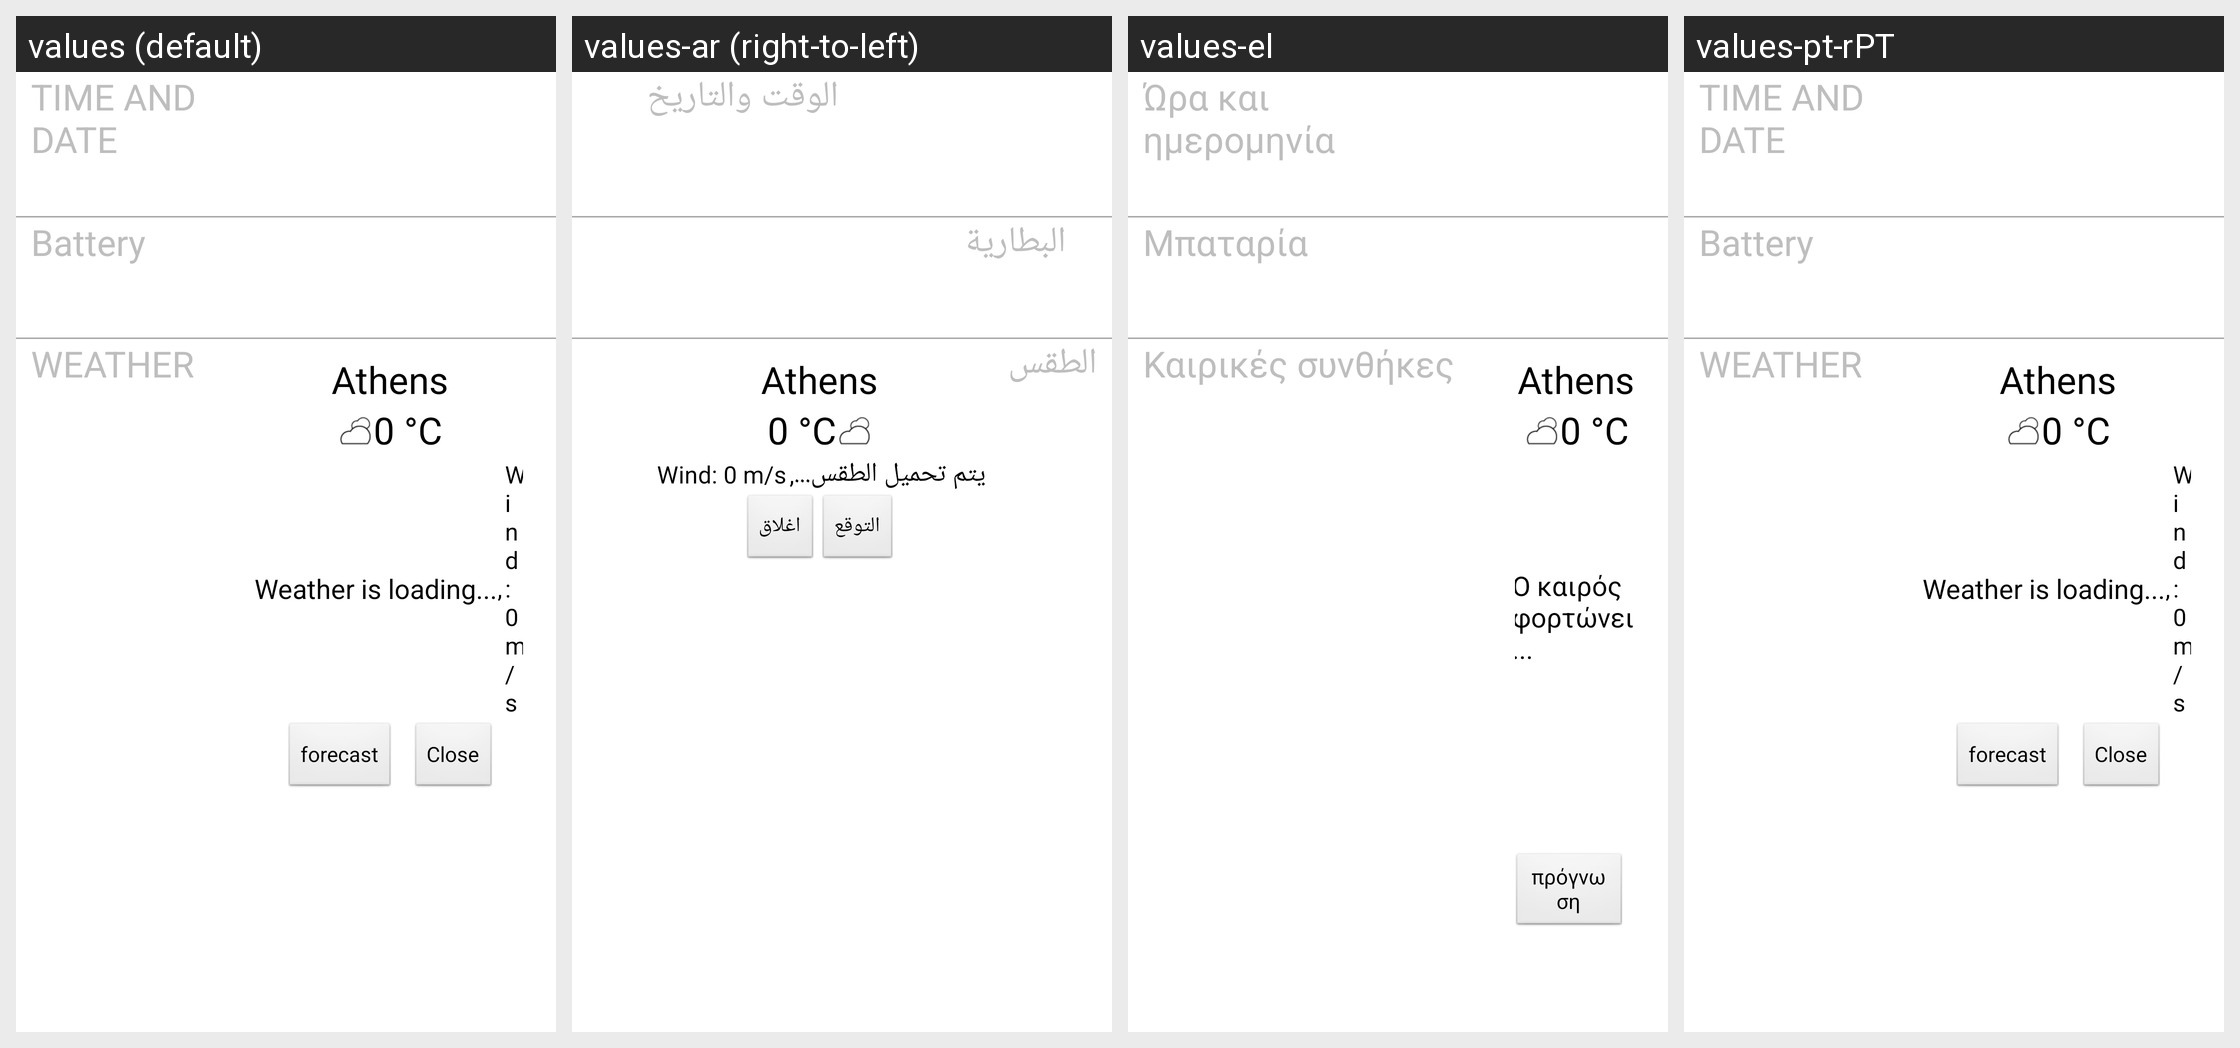

Translations of the strings shown on this Android screen, per locale in the grid:
Android screen res/layout/collection_widget_weather.xml rendered under 4 locales, left to right: values (default), values-ar (right-to-left), values-el, values-pt-rPT. Device: Nexus 5 (rendered at 1080×1920; each locale shown at half size, 540×960, under a caption strip naming it); theme Theme.Transparent.
Other locales in the repository, not shown: values-de, values-es, values-fr, values-it, values-ja, values-zh-rTW.
Strings drawn on this screen, with the default value and each locale's value (text and hints the layout hard-codes, and strings that could not be matched under every locale, appear in the picture but are not listed):

time_date
  values: TIME AND DATE
  values-ar: الوقت والتاريخ
  values-el: Ώρα και ημερομηνία
  values-pt-rPT: TIME AND DATE

battery_title
  values: Battery
  values-ar: البطارية
  values-el: Μπαταρία
  values-pt-rPT: Battery

weather_title
  values: WEATHER
  values-ar: الطقس
  values-el: Καιρικές συνθήκες
  values-pt-rPT: WEATHER

default_city
  values: Athens
  values-ar: Athens  [not translated; the default value is used]
  values-el: Athens  [not translated; the default value is used]
  values-pt-rPT: Athens  [not translated; the default value is used]

default_temp
  values: 0 °C
  values-ar: 0 °C  [not translated; the default value is used]
  values-el: 0 °C  [not translated; the default value is used]
  values-pt-rPT: 0 °C  [not translated; the default value is used]

no_data
  values: Weather is loading...
  values-ar: يتم تحميل الطقس...
  values-el: Ο καιρός φορτώνει...
  values-pt-rPT: Weather is loading...

forecast
  values: forecast
  values-ar: التوقع
  values-el: πρόγνωση
  values-pt-rPT: forecast
